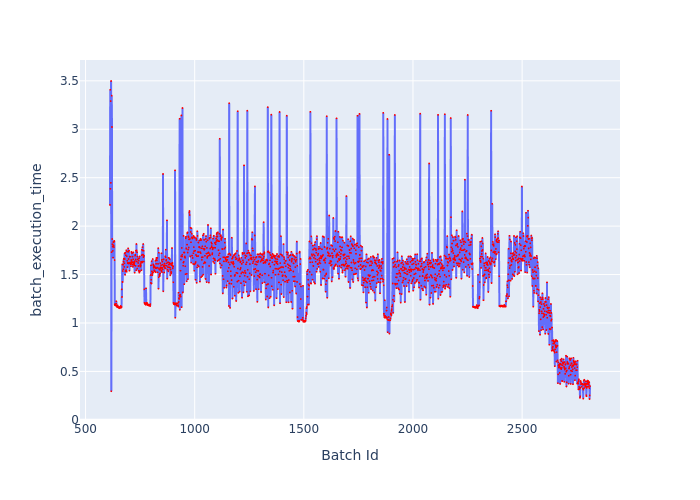

Source data for this figure (header and first rows):
Batch Id, batch_execution_time
612, 2.219
613, 3.408
614, 2.385
615, 3.291
616, 2.446
617, 3.498
618, 0.2947
619, 1.731
620, 3.348
621, 3.023
622, 1.867
623, 1.813
624, 1.789
625, 1.744
626, 1.675
627, 1.835
628, 1.801
629, 1.835
630, 1.784
631, 1.846
632, 1.846
633, 1.65
634, 1.185
635, 1.195
636, 1.182
637, 1.184
638, 1.18
639, 1.181
640, 1.199
641, 1.225
642, 1.175
643, 1.17
644, 1.175
645, 1.174
646, 1.162
647, 1.181
648, 1.168
649, 1.163
650, 1.161
651, 1.16
652, 1.159
653, 1.155
654, 1.165
655, 1.153
656, 1.152
657, 1.16
658, 1.156
659, 1.157
660, 1.157
661, 1.176
662, 1.162
663, 1.16
664, 1.16
665, 1.166
666, 1.347
667, 1.268
668, 1.604
669, 1.424
670, 1.423
671, 1.536
... 2,140 more rows
